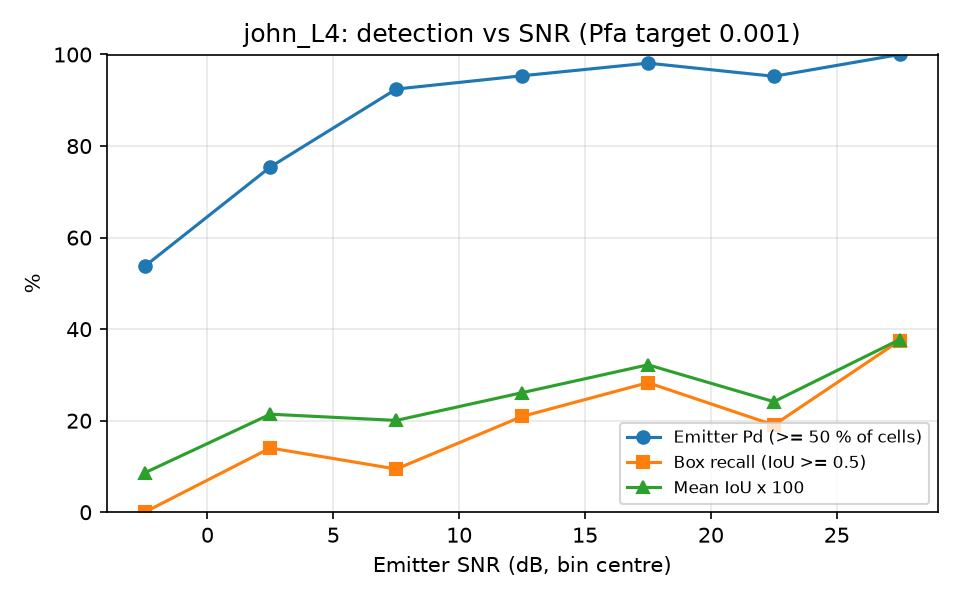

Values plotted in this chart, from the file beside it:
snr_lo, snr_hi, n, emitter_pd, box_recall, mean_iou
-5, 0, 54, 0.5370, 0.0000, 0.0859
0, 5, 57, 0.7544, 0.1404, 0.2142
5, 10, 53, 0.9245, 0.0943, 0.2006
10, 15, 43, 0.9535, 0.2093, 0.2612
15, 20, 53, 0.9811, 0.2830, 0.3221
20, 25, 42, 0.9524, 0.1905, 0.2415
25, 30, 40, 1, 0.3750, 0.3773
